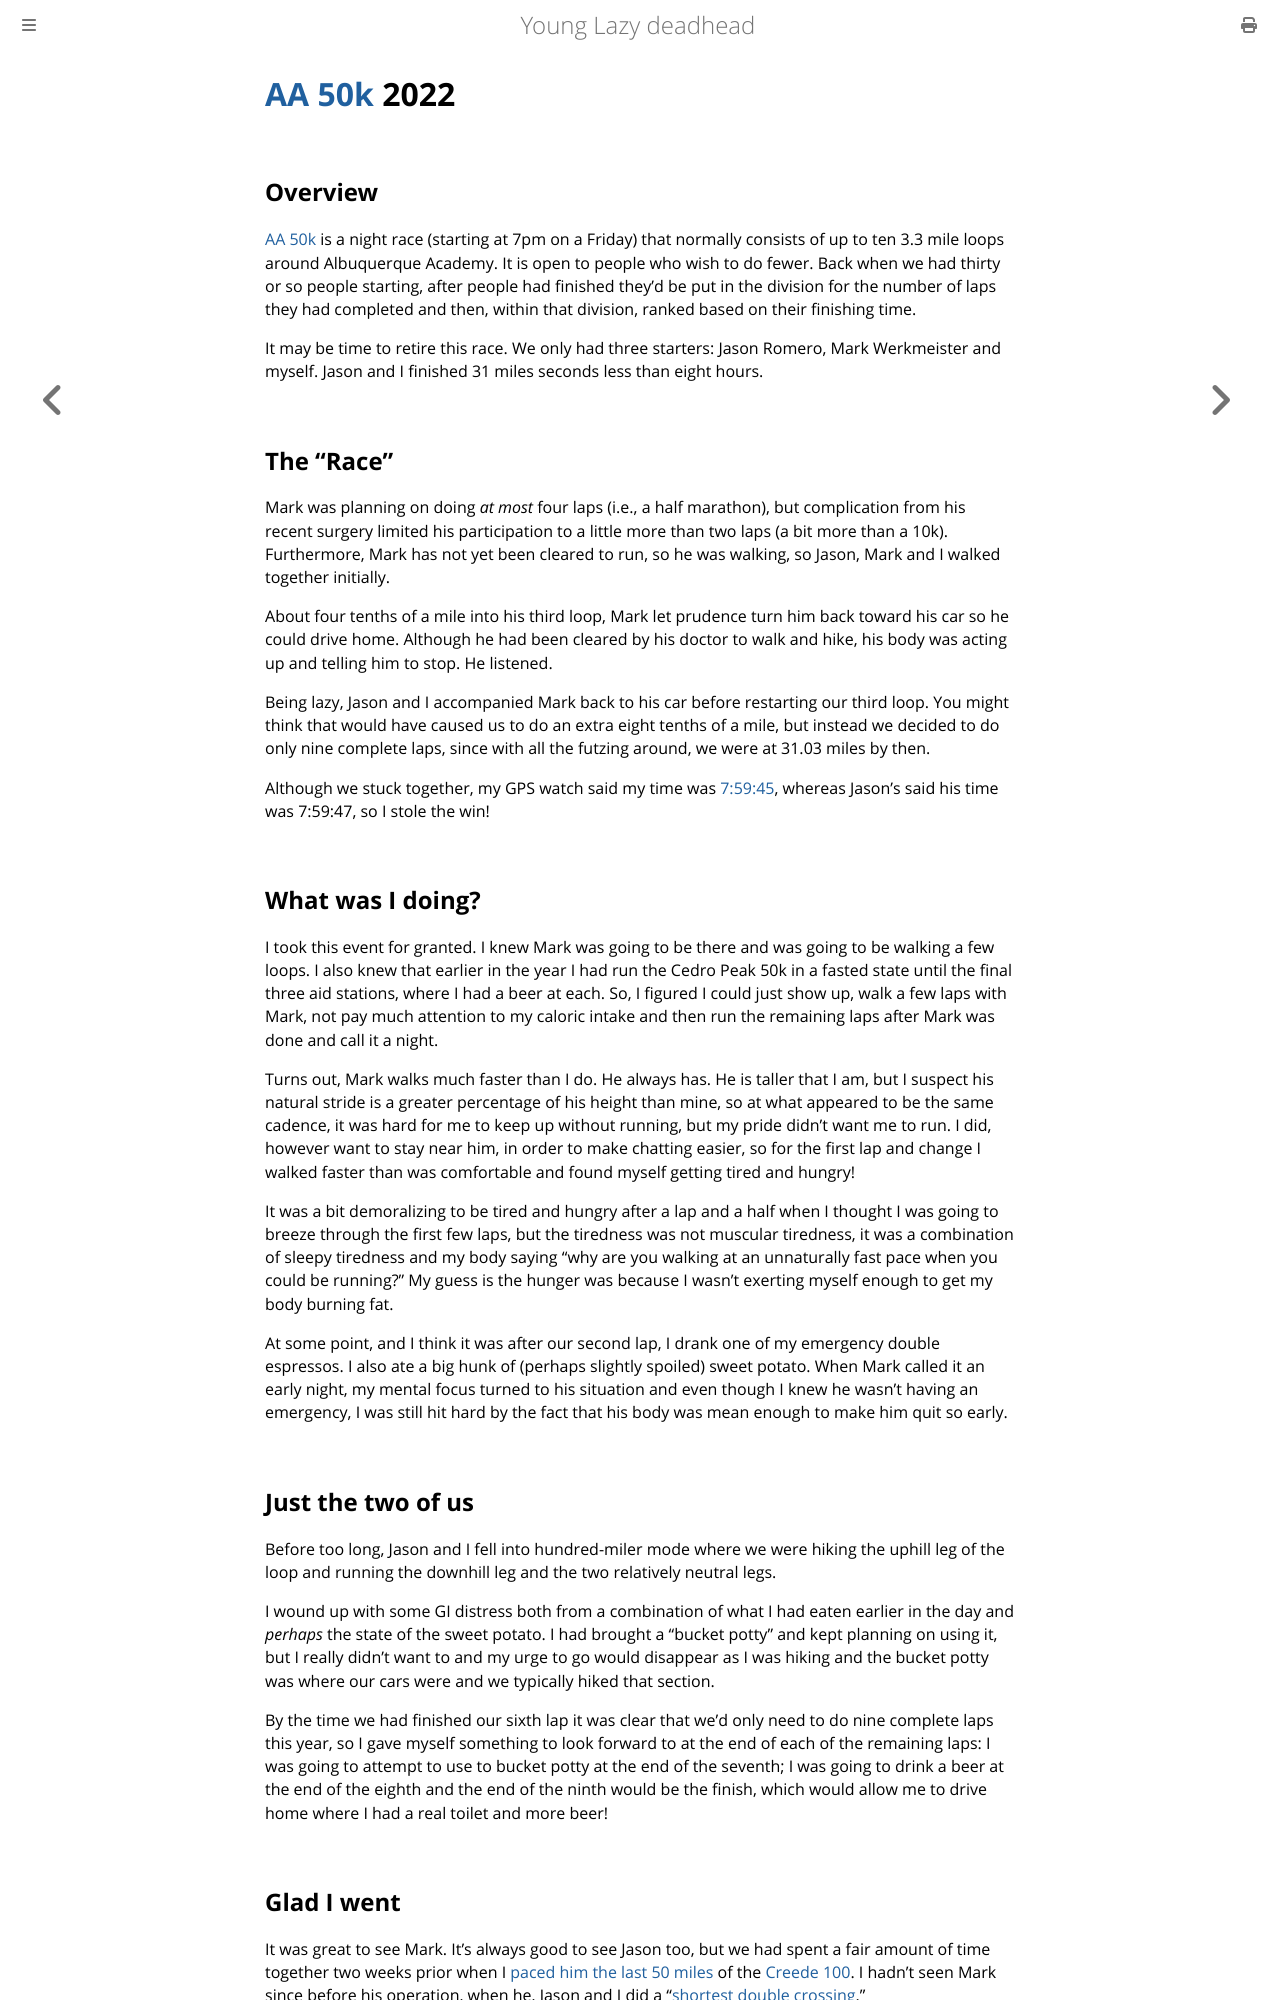

repository: ctm/yld · page: running/past/2022/aa_50k.html · generator: mdbook

# [AA 50k](https://newmexicofa50k.wordpress.com/aa50k/) 2022

## Overview

[AA 50k](https://newmexicofa50k.wordpress.com/aa50k/) is a night race
(starting at 7pm on a Friday) that normally consists of up to ten 3.3
mile loops around Albuquerque Academy.  It is open to people who wish
to do fewer. Back when we had thirty or so people starting, after
people had finished they'd be put in the division for the number of
laps they had completed and then, within that division, ranked based
on their finishing time.


It may be time to retire this race. We only had three starters: Jason Romero,
Mark Werkmeister and myself. Jason and I finished 31 miles seconds less
than eight hours.

## The "Race"

Mark was planning on doing _at most_ four laps (i.e., a half
marathon), but complication from his recent surgery limited his
participation to a little more than two laps (a bit more than a 10k).
Furthermore, Mark has not yet been cleared to run, so he was walking,
so Jason, Mark and I walked together initially.

About four tenths of a mile into his third loop, Mark let prudence 
turn him back toward his car so he could drive home. Although he had
been cleared by his doctor to walk and hike, his body was acting up
and telling him to stop. He listened.

Being lazy, Jason and I accompanied Mark back to his car before restarting
our third loop.  You might think that would have caused us to do an extra
eight tenths of a mile, but instead we decided to do only nine complete
laps, since with all the futzing around, we were at 31.03 miles by then.

Although we stuck together, my GPS watch said my time was
[7:59:45](https://www.strava.com/activities/7857963617), whereas
Jason's said his time was 7:59:47, so I stole the win!

## What was I doing?

I took this event for granted.  I knew Mark was going to be there and was
going to be walking a few loops. I also knew that earlier in the year I had
run the Cedro Peak 50k in a fasted state until the final three aid stations,
where I had a beer at each. So, I figured I could just show up, walk a few
laps with Mark, not pay much attention to my caloric intake and then run
the remaining laps after Mark was done and call it a night.

Turns out, Mark walks much faster than I do. He always has.  He is
taller that I am, but I suspect his natural stride is a greater
percentage of his height than mine, so at what appeared to be the same
cadence, it was hard for me to keep up without running, but my pride
didn't want me to run. I did, however want to stay near him, in order
to make chatting easier, so for the first lap and change I walked
faster than was comfortable and found myself getting tired and hungry!

It was a bit demoralizing to be tired and hungry after a lap and a
half when I thought I was going to breeze through the first few laps,
but the tiredness was not muscular tiredness, it was a combination of
sleepy tiredness and my body saying "why are you walking at an
unnaturally fast pace when you could be running?"  My guess is the
hunger was because I wasn't exerting myself enough to get my body
burning fat.

At some point, and I think it was after our second lap, I drank one of
my emergency double espressos.  I also ate a big hunk of (perhaps
slightly spoiled) sweet potato.  When Mark called it an early night,
my mental focus turned to his situation and even though I knew he
wasn't having an emergency, I was still hit hard by the fact that his
body was mean enough to make him quit so early.

## Just the two of us

Before too long, Jason and I fell into hundred-miler mode where we were
hiking the uphill leg of the loop and running the downhill leg and the
two relatively neutral legs.

I wound up with some GI distress both from a combination of what I had
eaten earlier in the day and _perhaps_ the state of the sweet potato.
I had brought a "bucket potty" and kept planning on using it, but I really
didn't want to and my urge to go would disappear as I was hiking and the
bucket potty was where our cars were and we typically hiked that section.

By the time we had finished our sixth lap it was clear that we'd only
need to do nine complete laps this year, so I gave myself something to
look forward to at the end of each of the remaining laps: I was going
to attempt to use to bucket potty at the end of the seventh; I was
going to drink a beer at the end of the eighth and the end of the
ninth would be the finish, which would allow me to drive home where I
had a real toilet and more beer!
